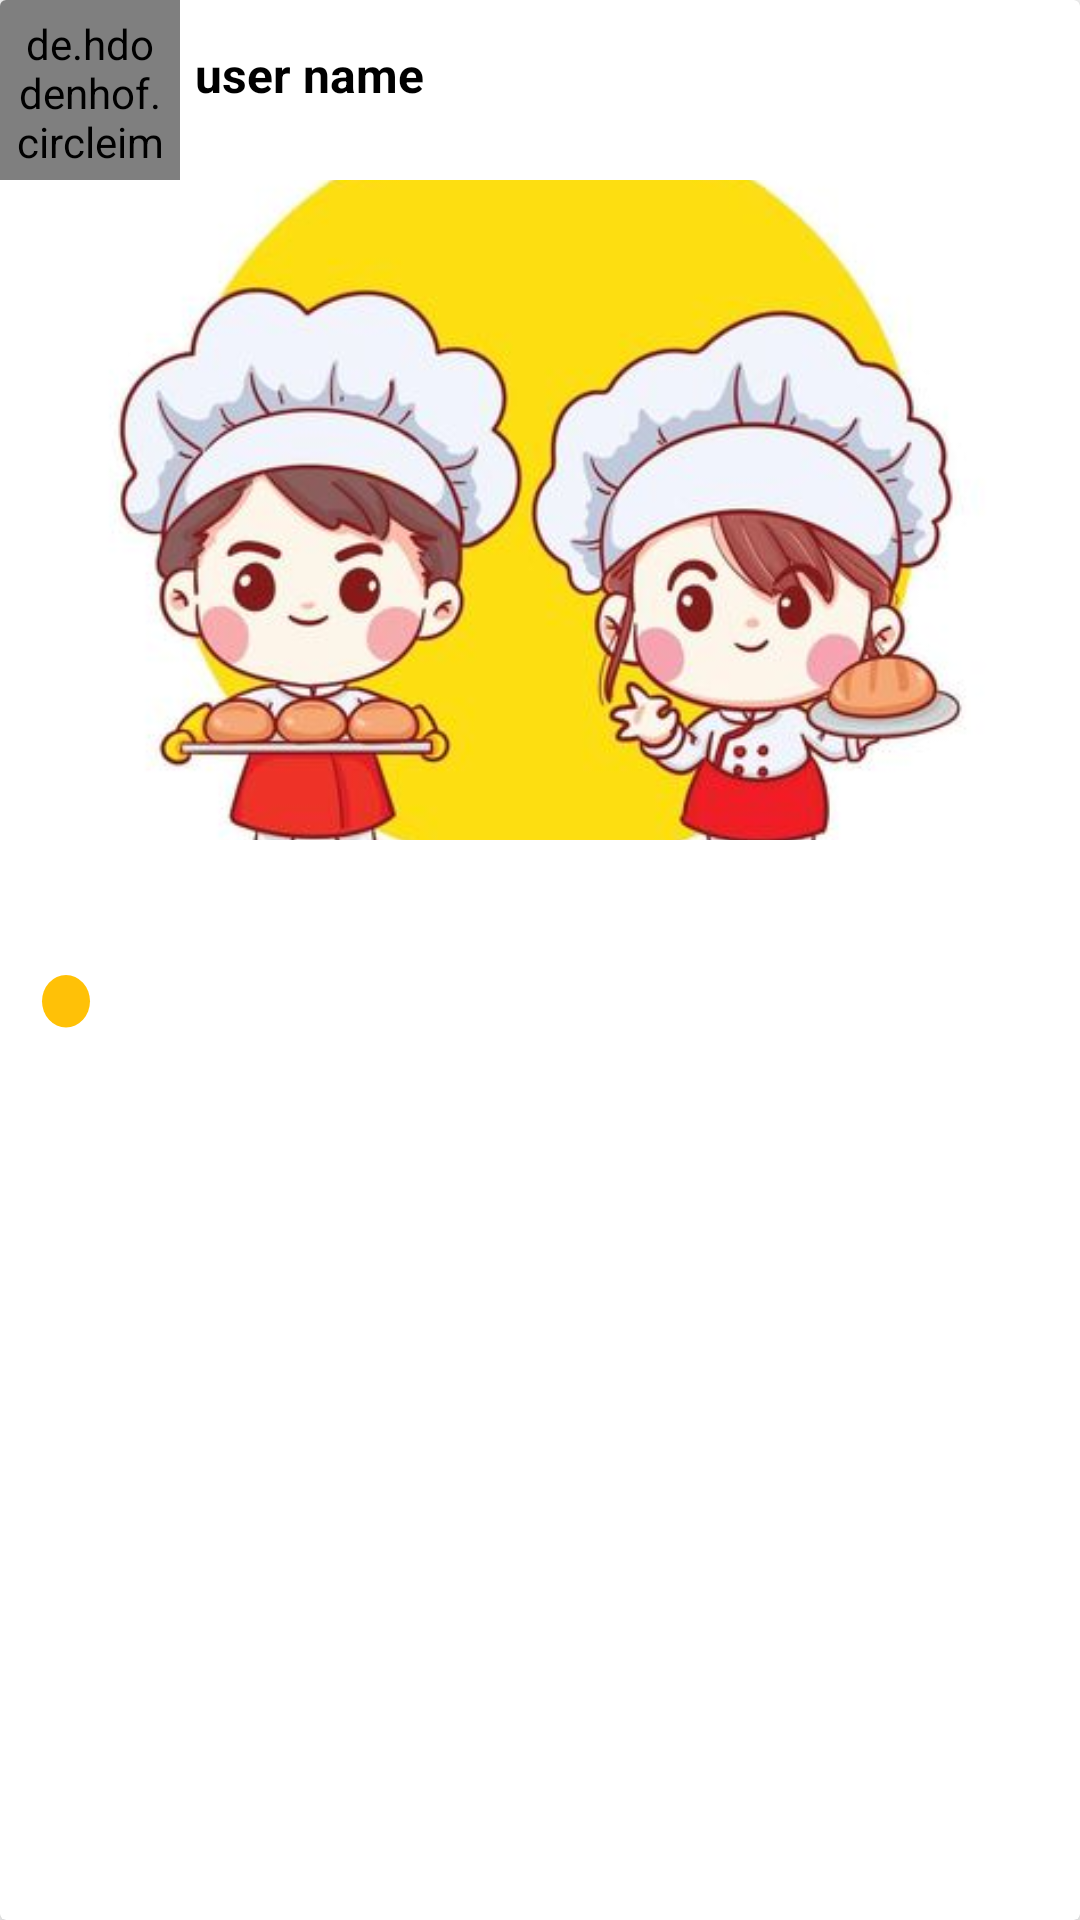

The Android layout XML behind this screen, and the referenced resources:
<!-- AndroidManifest.xml: application theme Theme.Atyabtabkha -->
<!-- res/layout/post_layout.xml -->
<?xml version="1.0" encoding="utf-8"?>
<androidx.cardview.widget.CardView xmlns:android="http://schemas.android.com/apk/res/android"
    xmlns:app="http://schemas.android.com/apk/res-auto"
    android:orientation="vertical"
    android:layout_width="match_parent"
    android:layout_height="wrap_content"
    android:layout_marginTop="12dp"
    android:layout_marginLeft="5dp"
    android:layout_marginRight="5dp"
    app:cardElevation="5dp">

    <LinearLayout
        android:layout_width="match_parent"
        android:layout_height="wrap_content"
        android:orientation="vertical">


        <LinearLayout
            android:id="@+id/linear1"
            android:layout_width="match_parent"
            android:layout_height="wrap_content"
            android:orientation="horizontal">

            <de.hdodenhof.circleimageview.CircleImageView
                android:id="@+id/user_profile_image_post"
                android:layout_width="60dp"
                android:layout_height="60dp"
                android:src="@drawable/profile"
                android:padding="5dp"/>

            <TextView
                android:id="@+id/user_name_post"
                android:layout_width="wrap_content"
                android:layout_height="wrap_content"
                android:text="user name"
                android:textSize="16sp"
                android:textStyle="bold"
                android:layout_marginLeft="5dp"
                android:layout_marginTop="14dp"
                android:textColor="@color/black"
                />

        </LinearLayout>



        <ImageView
            android:id="@+id/post_image_home"
            android:layout_width="match_parent"
            android:layout_height="220dp"
            android:src="@drawable/logo"
            android:scaleType="centerCrop"
            />




        <RelativeLayout
            android:layout_width="match_parent"
            android:layout_height="wrap_content"
            android:layout_marginStart="5dp"
            android:layout_marginTop="5dp">

            <ImageView
                android:id="@+id/post_image_like_btn"
                android:layout_width="35dp"
                android:layout_height="35dp"
                android:src="@drawable/emtyheart"
                />



            <ImageView
                android:id="@+id/post_save_comment_btn"
                android:layout_width="35dp"
                android:layout_height="35dp"
                android:src="@drawable/emty_saved"
                android:layout_alignParentEnd="true"
                android:layout_marginTop="0dp"
                android:layout_marginRight="3dp"
                />

        </RelativeLayout>



        <TextView
            android:drawableStart="@drawable/point"
            android:id="@+id/title_post"
            android:layout_width="wrap_content"
            android:layout_height="wrap_content"
            android:layout_marginStart="10dp"
            android:textStyle="bold"
            android:textSize="19dp"
            android:textColor="@color/blue2"
            />

        <TextView
            android:id="@+id/publisher"
            android:layout_width="wrap_content"
            android:layout_height="wrap_content"
            android:layout_marginStart="10dp"
            android:textStyle="bold"
            android:textSize="15dp"
            android:textColor="@color/black"
            />

        <TextView
            android:id="@+id/description"
            android:layout_width="wrap_content"
            android:layout_height="wrap_content"
            android:layout_marginStart="10dp"
            android:textSize="15dp"
            android:textColor="@color/black"
            android:layout_marginBottom="10dp"
            />





    </LinearLayout>
</androidx.cardview.widget.CardView>
<!-- resources referenced by this layout -->
<resources>
  <color name="black">#FF000000</color>
  <color name="blue2">#393A7C</color>
  <!-- drawable logo: jpg bitmap (drawable, 25043 bytes) -->
  <!-- drawable point (drawable) -->
  <vector android:height="24dp" android:tint="@color/yellow"
      android:viewportHeight="22" android:viewportWidth="22"
      android:width="22dp" xmlns:android="http://schemas.android.com/apk/res/android">
      <path android:fillColor="@android:color/white" android:pathData="M12,12m-8,0a8,8 0,1 1,16 0a8,8 0,1 1,-16 0"/>
  </vector>
  <style name="Theme.Atyabtabkha" parent="Theme.MaterialComponents.DayNight.NoActionBar">
          
          <item name="colorPrimary">@color/purple_500</item>
          <item name="colorPrimaryVariant">@color/purple_500</item>
          <item name="colorOnPrimary">@color/white</item>
          
          <item name="colorSecondary">@color/teal_200</item>
          <item name="colorSecondaryVariant">@color/teal_700</item>
          <item name="colorOnSecondary">@color/black</item>
          
          <item name="android:statusBarColor" tools:targetApi="l">?attr/colorPrimaryVariant</item>
          
      </style>
  <color name="yellow">#FFC107</color>
  <color name="purple_500">#FFC107</color>
  <color name="white">#FFFFFFFF</color>
  <color name="teal_200">#8BC34A</color>
  <color name="teal_700">#F44336</color>
</resources>
